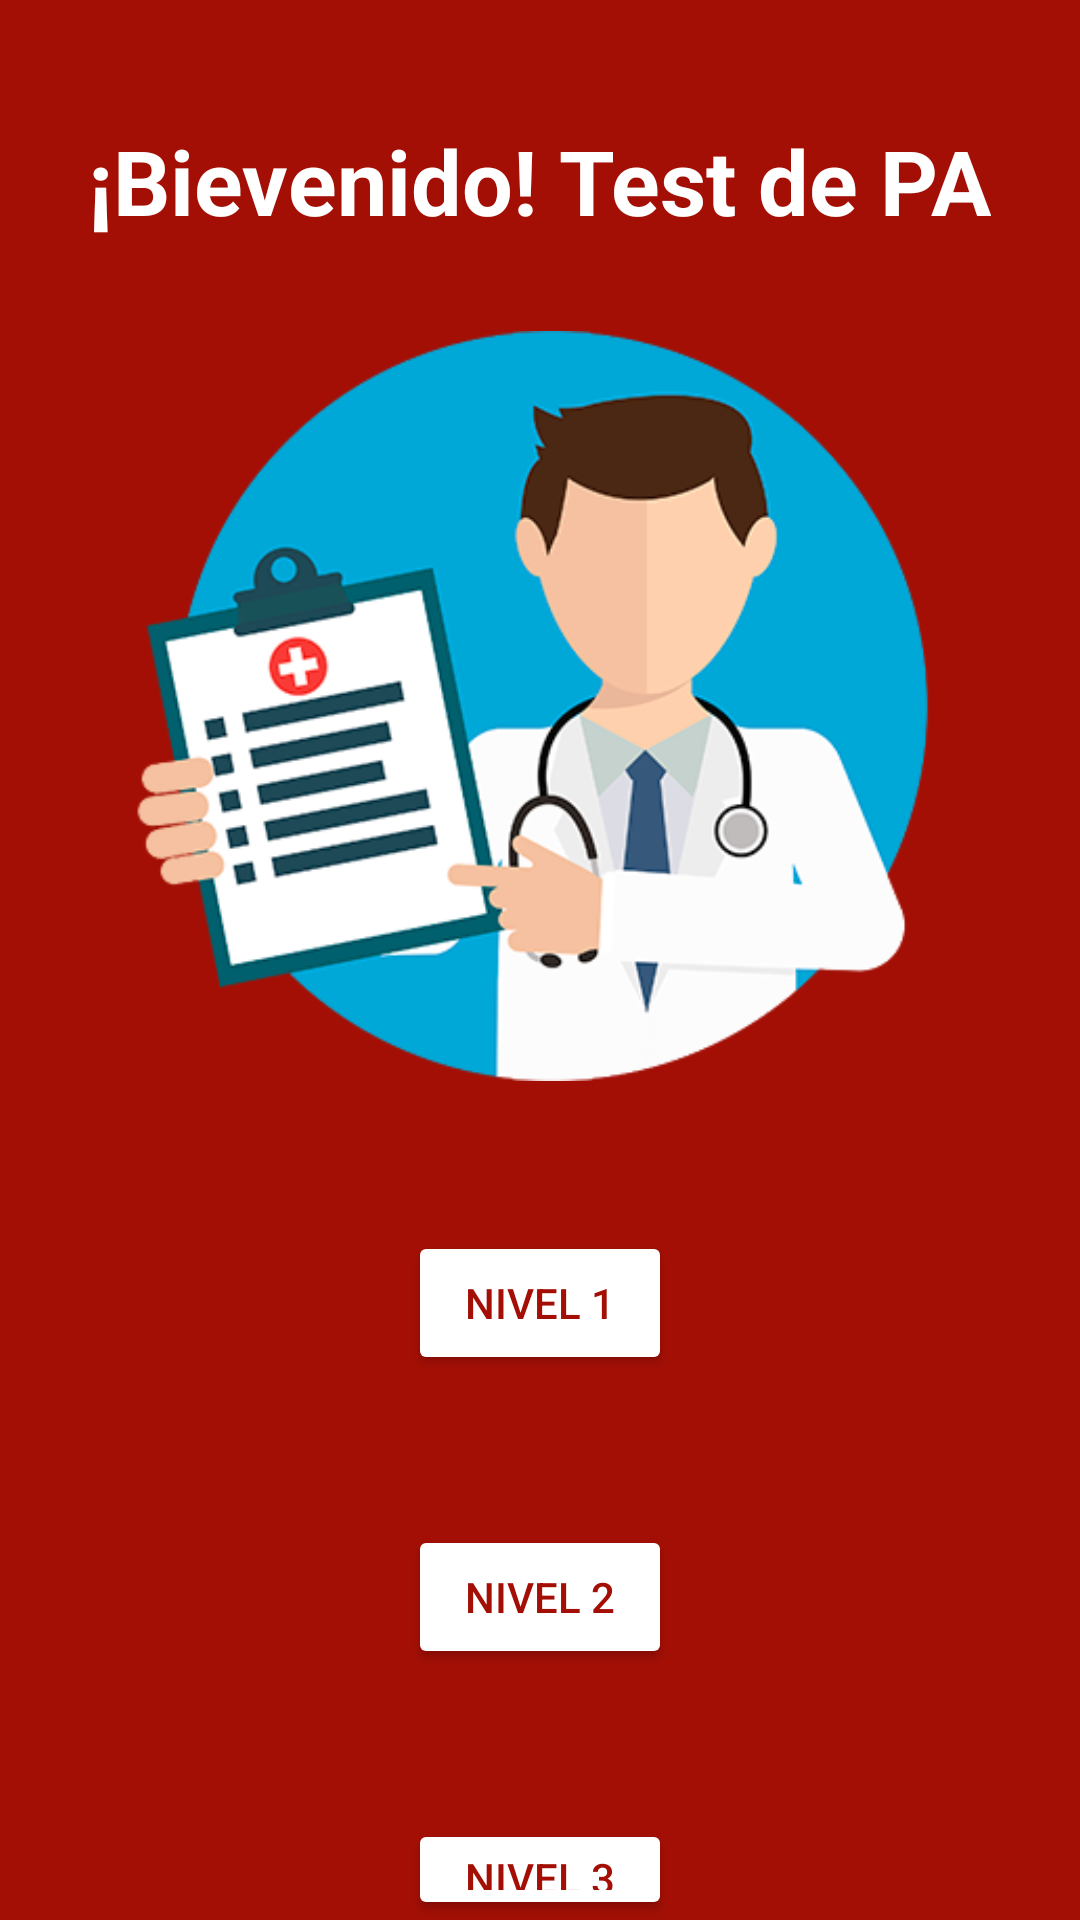

Produce the Android XML layout that renders to this screen, including the resource entries it uses.
<!-- AndroidManifest.xml: application theme Theme.AidApp -->
<!-- res/layout/fragment_test.xml -->
<?xml version="1.0" encoding="utf-8"?>
<LinearLayout xmlns:android="http://schemas.android.com/apk/res/android"
    xmlns:tools="http://schemas.android.com/tools"
    android:layout_width="match_parent"
    android:layout_height="match_parent"
    android:orientation="vertical"
    android:gravity="center_horizontal"
    android:background="@color/red"
    tools:context=".fragment.TestFragment">

    
    <TextView
        android:layout_width="wrap_content"
        android:layout_height="wrap_content"
        android:text="¡Bievenido! Test de PA"
        android:textColor="@color/white"
        android:textSize="30sp"
        android:layout_marginTop="40dp"
        android:layout_marginLeft="15dp"
        android:layout_marginRight="15dp"
        android:textStyle="bold"
        />
        <LinearLayout
            android:layout_width="wrap_content"
            android:layout_height="wrap_content"
            android:orientation="vertical"
            android:gravity="center"
            android:layout_marginTop="30dp">

            <ImageView
                android:id="@+id/iv_logo"
                android:layout_width="300dp"
                android:layout_height="250dp"
                android:src="@drawable/test3"/>
            <Button
                android:id="@+id/nivel1"
                android:layout_width="wrap_content"
                android:layout_height="wrap_content"
                android:backgroundTint="@color/white"
                android:layout_marginTop="50dp"
                android:textColor="@color/red"
                android:text="Nivel 1"/>
            <Button
                android:id="@+id/nivel2"
                android:layout_width="wrap_content"
                android:layout_height="wrap_content"
                android:backgroundTint="@color/white"
                android:layout_marginTop="50dp"
                android:textColor="@color/red"
                android:text="Nivel 2"/>
            <Button
                android:id="@+id/nivel3"
                android:layout_width="wrap_content"
                android:layout_height="wrap_content"
                android:backgroundTint="@color/white"
                android:layout_marginTop="50dp"
                android:textColor="@color/red"
                android:text="Nivel 3"/>



        </LinearLayout>


</LinearLayout>
<!-- resources referenced by this layout -->
<resources>
  <color name="red">#a30f05</color>
  <color name="white">#FFFFFFFF</color>
  <!-- drawable test3: png bitmap (drawable, 59937 bytes) -->
  <style name="Theme.AidApp" parent="Theme.MaterialComponents.DayNight.DarkActionBar">
          
          <item name="colorPrimary">@color/red</item>
          <item name="colorPrimaryVariant">@color/boton</item>
          <item name="colorOnPrimary">@color/white</item>
          
          <item name="colorSecondary">@color/teal_200</item>
          <item name="colorSecondaryVariant">@color/teal_700</item>
          <item name="colorOnSecondary">@color/black</item>
          
          <item name="android:statusBarColor" tools:targetApi="l">?attr/colorPrimaryVariant</item>
          
      </style>
  <color name="boton">#de1507</color>
  <color name="teal_200">#FF03DAC5</color>
  <color name="teal_700">#FF018786</color>
  <color name="black">#FF000000</color>
</resources>
